Run: headless pygame with SDL's dummy video driver; simulated clock (each Clock.tick advances the game by its frame time, no real sleeping); random seed 0; keys injected as events and as key.get_pressed() state; no mouse input.
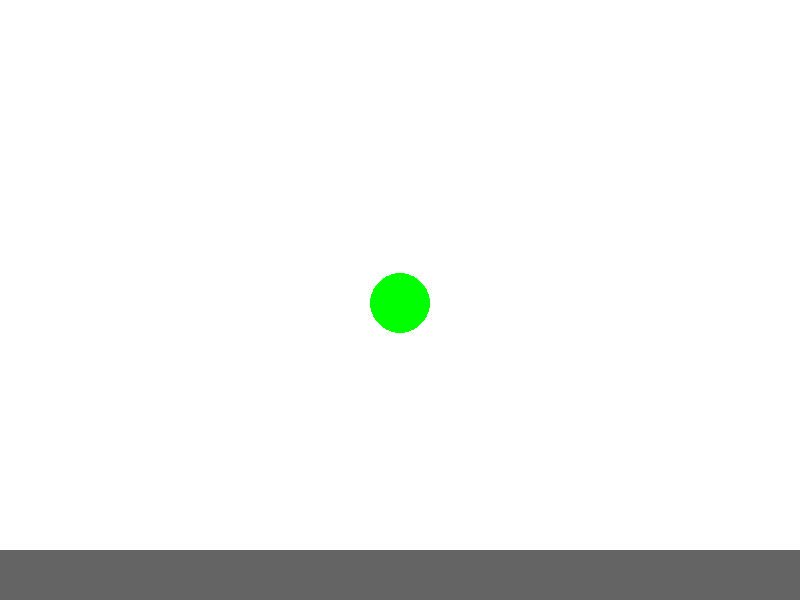
Frame 1 of 4 · flips 1–60 · no input
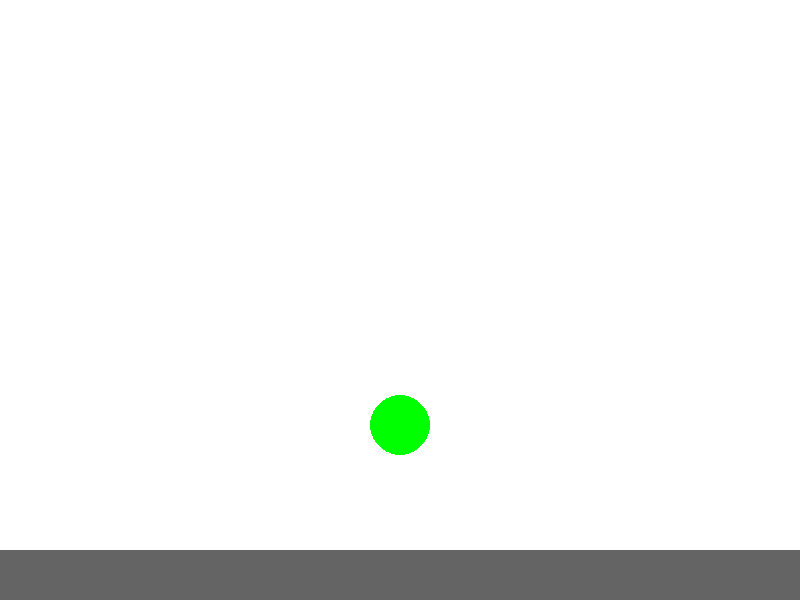
Frame 2 of 4 · flips 61–180 · tapped SPACE, RETURN · held RIGHT (→), D
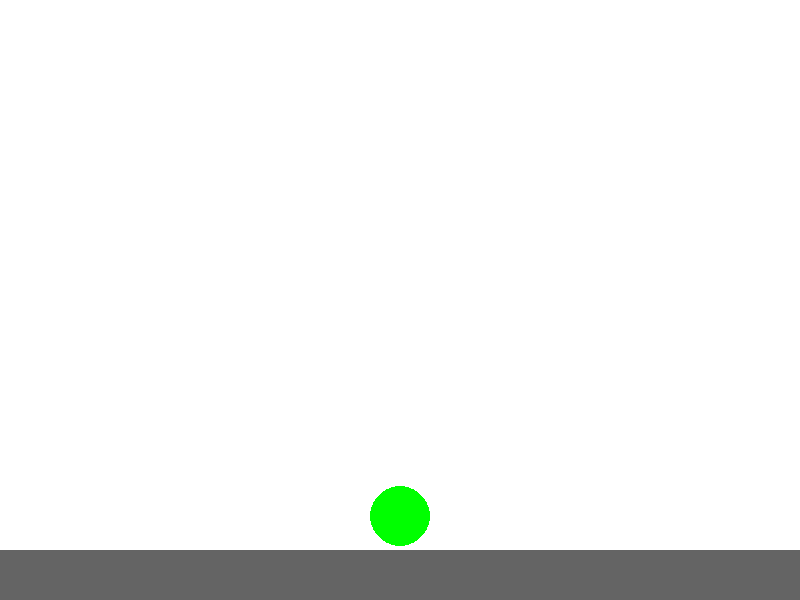
Frame 3 of 4 · flips 181–300 · held DOWN (↓), S
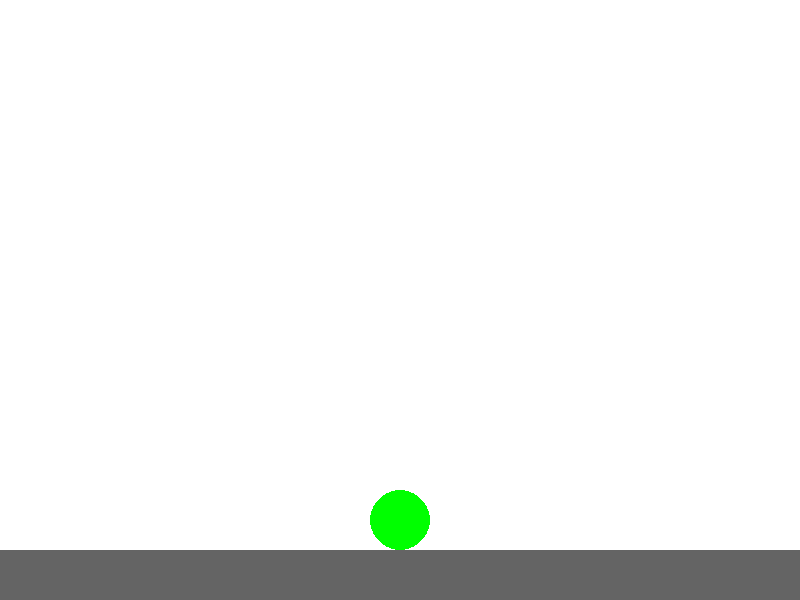
Frame 4 of 4 · flips 301–420 · held LEFT (←), A, UP (↑), W

The pygame program that drew these frames:

import pygame
import sys

# Inicializar Pygame
pygame.init()

# Configuración de la pantalla
WIDTH, HEIGHT = 800, 600
screen = pygame.display.set_mode((WIDTH, HEIGHT))
pygame.display.set_caption("Simulación de Gravedad")

# Colores
WHITE = (255, 255, 255)
GREEN = (0, 255, 0)

# Parámetros del círculo
x = WIDTH // 2
y = 100
radius = 30
velocity_y = 0
gravity = 0.5
energy_loss = 0.8  # Pérdida de energía del 20% por rebote
floor = HEIGHT - 50

# Reloj para controlar FPS
clock = pygame.time.Clock()

# Bucle principal
running = True
while running:
    for event in pygame.event.get():
        if event.type == pygame.QUIT:
            running = False
    
    # Aplicar gravedad
    velocity_y += gravity
    
    # Actualizar posición
    y += velocity_y
    
    # Rebotar en el suelo
    if y + radius > floor:
        y = floor - radius
        velocity_y = -velocity_y * energy_loss  # Invertir dirección y perder energía
        
        # Si la velocidad es muy pequeña, detener el movimiento
        if abs(velocity_y) < 0.5:
            velocity_y = 0
    
    # Limpiar pantalla
    screen.fill(WHITE)
    
    # Dibujar suelo
    pygame.draw.rect(screen, (100, 100, 100), (0, floor, WIDTH, HEIGHT - floor))
    
    # Dibujar círculo
    pygame.draw.circle(screen, GREEN, (int(x), int(y)), radius)
    
    # Actualizar pantalla
    pygame.display.flip()
    
    # Controlar FPS
    clock.tick(60)

pygame.quit()
sys.exit()
